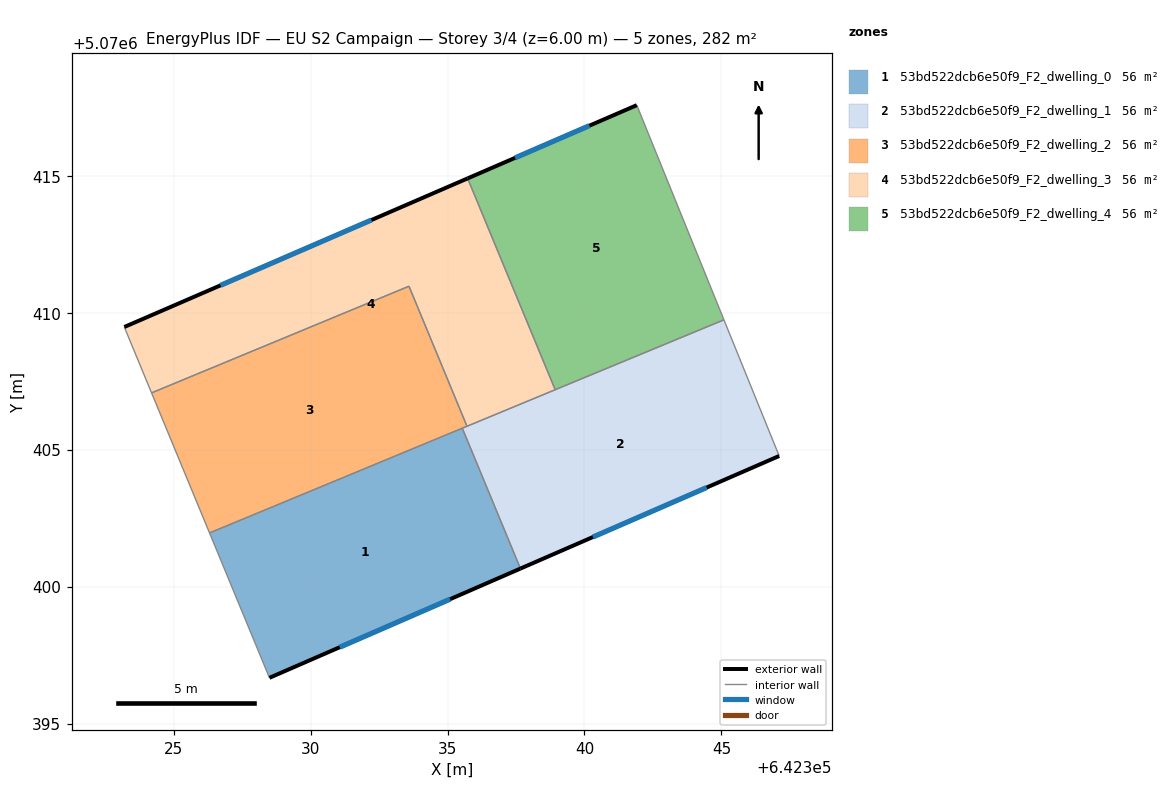
=== STOREY PLAN SPEC (per zone: floor XY polygon, exterior-wall plan segments, windows/doors) ===
zone 1: 53bd522dcb6e50f9_F2_dwelling_0  (56.3 m²)
  floor: (642335.54, 5070405.79) (642337.66, 5070400.66) (642328.50, 5070396.67) (642326.31, 5070401.96)
  exterior wall: (642328.50, 5070396.67) – (642337.66, 5070400.66)  [10.0 m]
    window: (642331.06, 5070397.79) – (642335.09, 5070399.54)  [5.8 m²]
  interior walls: 3
zone 2: 53bd522dcb6e50f9_F2_dwelling_1  (56.3 m²)
  floor: (642345.09, 5070409.75) (642347.11, 5070404.77) (642337.66, 5070400.66) (642335.54, 5070405.79)
  exterior wall: (642337.66, 5070400.66) – (642347.11, 5070404.77)  [10.3 m]
    window: (642340.31, 5070401.81) – (642344.46, 5070403.62)  [6.0 m²]
  interior walls: 5
zone 3: 53bd522dcb6e50f9_F2_dwelling_2  (56.3 m²)
  floor: (642333.59, 5070410.97) (642335.71, 5070405.86) (642326.31, 5070401.96) (642324.19, 5070407.08)
  interior walls: 5
zone 4: 53bd522dcb6e50f9_F2_dwelling_3  (56.3 m²)
  floor: (642335.73, 5070414.91) (642338.93, 5070407.19) (642335.71, 5070405.86) (642333.59, 5070410.97) (642324.19, 5070407.08) (642323.20, 5070409.48)
  exterior wall: (642335.73, 5070414.91) – (642323.20, 5070409.48)  [13.7 m]
    window: (642332.22, 5070413.39) – (642326.71, 5070411.00)  [7.9 m²]
  interior walls: 5
zone 5: 53bd522dcb6e50f9_F2_dwelling_4  (56.3 m²)
  floor: (642341.91, 5070417.58) (642345.09, 5070409.75) (642338.93, 5070407.19) (642335.73, 5070414.91)
  exterior wall: (642341.91, 5070417.58) – (642335.73, 5070414.91)  [6.7 m]
    window: (642340.18, 5070416.83) – (642337.46, 5070415.66)  [3.9 m²]
  interior walls: 3

=== DERIVED (storey summary) ===
Building: EU S2 Campaign
Storey: 3 of 4  (floor level z = 6.00 m)
Storey gross floor area: 281.7 m²
Zones on this storey: 5
  - 53bd522dcb6e50f9_F2_dwelling_0: floor 56.3 m²; exterior wall 10.0 m (30.0 m²); 1 window(s) 5.8 m²; WWR 19.3%
  - 53bd522dcb6e50f9_F2_dwelling_1: floor 56.3 m²; exterior wall 10.3 m (30.9 m²); 1 window(s) 6.0 m²; WWR 19.3%
  - 53bd522dcb6e50f9_F2_dwelling_2: floor 56.3 m²
  - 53bd522dcb6e50f9_F2_dwelling_3: floor 56.3 m²; exterior wall 13.7 m (41.0 m²); 1 window(s) 7.9 m²; WWR 19.3%
  - 53bd522dcb6e50f9_F2_dwelling_4: floor 56.3 m²; exterior wall 6.7 m (20.2 m²); 1 window(s) 3.9 m²; WWR 19.3%
Zone adjacency (shared interzone walls):
  - 53bd522dcb6e50f9_F2_dwelling_0 ↔ 53bd522dcb6e50f9_F2_dwelling_1
  - 53bd522dcb6e50f9_F2_dwelling_0 ↔ 53bd522dcb6e50f9_F2_dwelling_2
  - 53bd522dcb6e50f9_F2_dwelling_1 ↔ 53bd522dcb6e50f9_F2_dwelling_2
  - 53bd522dcb6e50f9_F2_dwelling_1 ↔ 53bd522dcb6e50f9_F2_dwelling_3
  - 53bd522dcb6e50f9_F2_dwelling_1 ↔ 53bd522dcb6e50f9_F2_dwelling_4
  - 53bd522dcb6e50f9_F2_dwelling_2 ↔ 53bd522dcb6e50f9_F2_dwelling_3
  - 53bd522dcb6e50f9_F2_dwelling_3 ↔ 53bd522dcb6e50f9_F2_dwelling_4